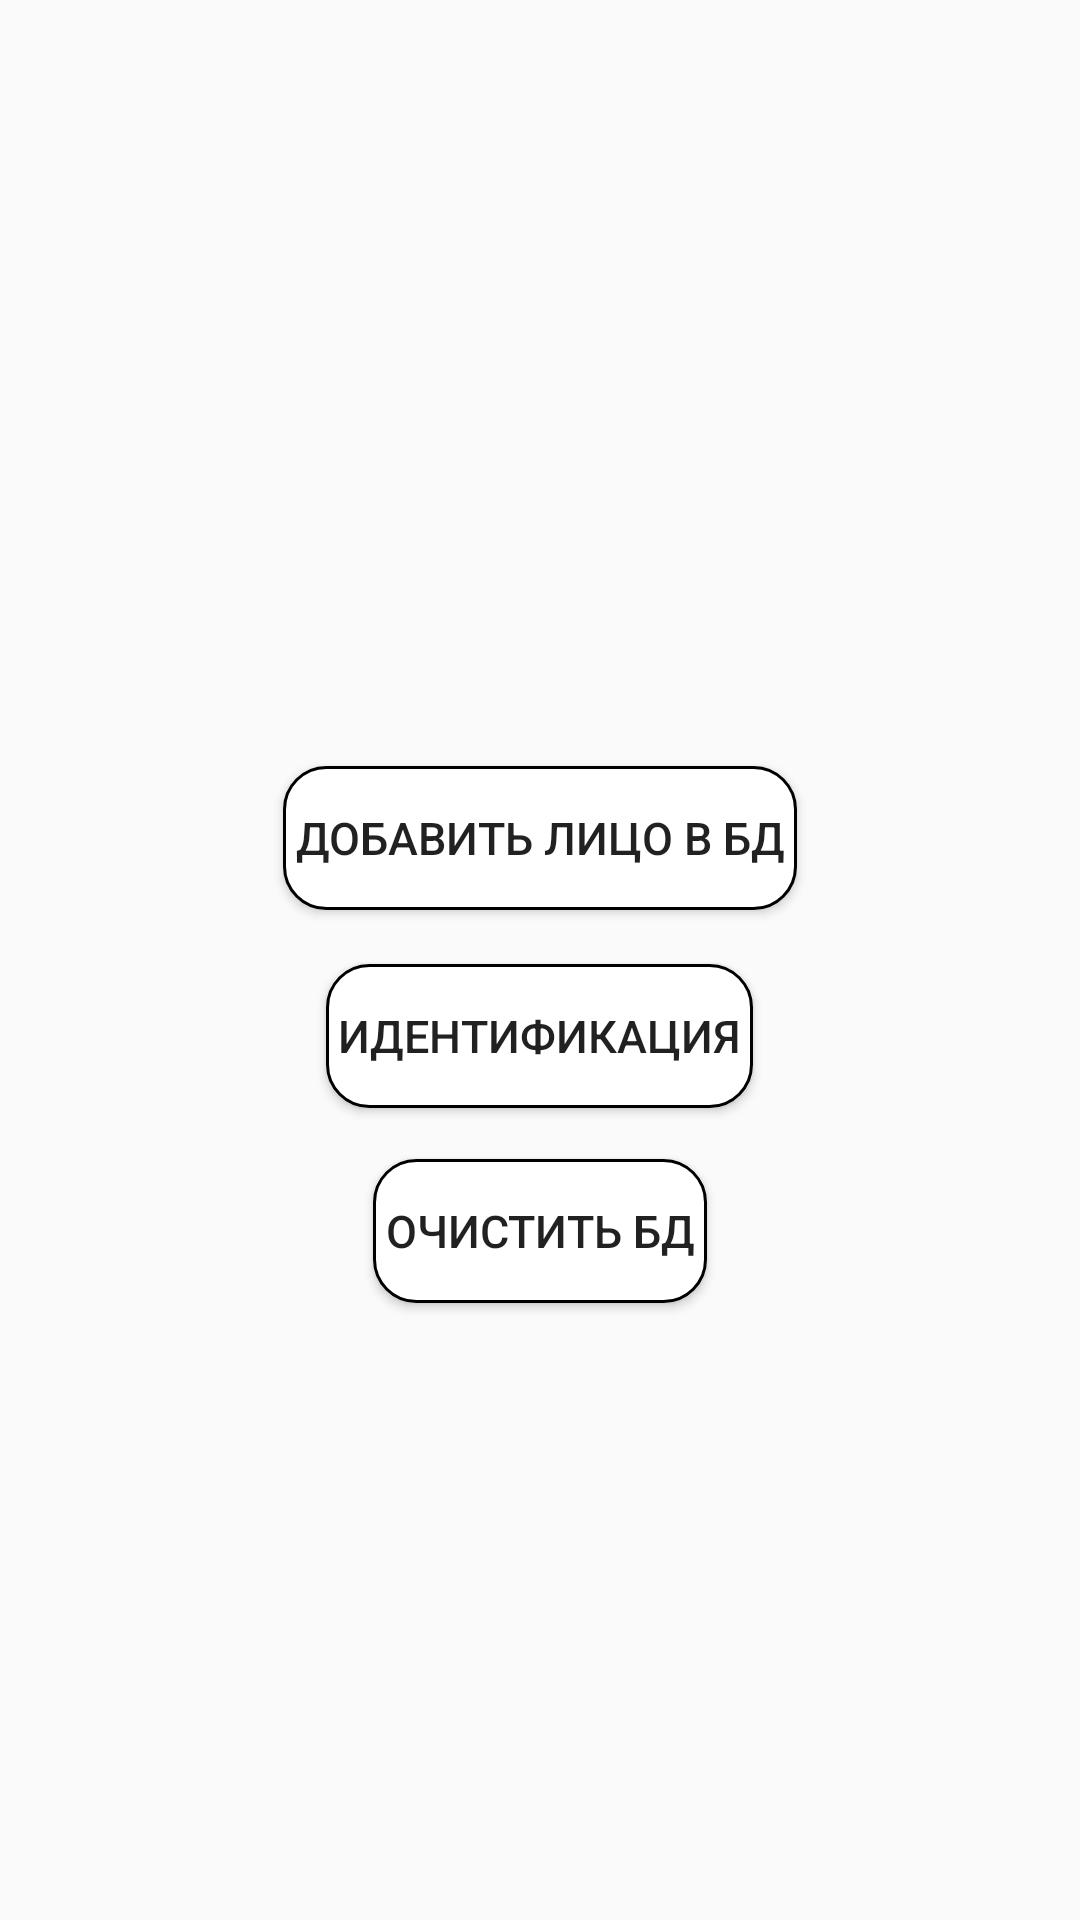

This screen was rendered from an Android layout file. Write that file and the resources it references.
<!-- AndroidManifest.xml: application theme AppTheme -->
<!-- res/layout/activity_start.xml -->
<?xml version="1.0" encoding="utf-8"?>
<RelativeLayout xmlns:android="http://schemas.android.com/apk/res/android"
    android:id="@+id/activity_start"
    android:layout_width="match_parent"
    android:layout_height="match_parent"
    android:gravity="center">


    <Button
        android:id="@+id/btnVerify"
        android:layout_width="wrap_content"
        android:layout_height="wrap_content"
        android:layout_alignParentTop="true"
        android:layout_centerHorizontal="true"
        android:layout_marginTop="50dp"
        android:background="@drawable/button_shape"
        android:padding="4dp"
        android:text="@string/btn_add_face"
        android:textSize="15sp"
        android:theme="@style/MyButton" />

    <Button
        android:id="@+id/btnMain"
        android:layout_width="wrap_content"
        android:layout_height="wrap_content"
        android:layout_below="@+id/btnVerify"
        android:layout_centerHorizontal="true"
        android:layout_marginTop="18dp"
        android:background="@drawable/button_shape"
        android:padding="4dp"
        android:text="@string/btn_verify"
        android:textSize="15sp"
        android:theme="@style/MyButton" />

    <Button
        android:id="@+id/btnDeleteAll"
        android:layout_width="wrap_content"
        android:layout_height="wrap_content"
        android:layout_below="@+id/btnMain"
        android:layout_centerHorizontal="true"
        android:layout_marginTop="17dp"
        android:background="@drawable/button_shape"
        android:padding="4dp"
        android:text="@string/btn_delete_all"
        android:textSize="15sp"
        android:theme="@style/MyButton" />
</RelativeLayout>
<!-- resources referenced by this layout -->
<resources>
  <!-- drawable button_shape (drawable) -->
  <?xml version="1.0" encoding="utf-8"?>
  <shape xmlns:android="http://schemas.android.com/apk/res/android" android:shape="rectangle" >
      <corners
          android:radius="14dp"
          />
      <gradient
          android:centerX="35%"
          android:centerColor="#ffffffff"
          android:startColor="#ffffffff"
          android:endColor="#ffffffff"
          android:type="linear"
          />
  
      <stroke
          android:width="1dp"
          android:color="#ff000000"
          />
  </shape>
  <string name="btn_add_face">Добавить лицо в БД</string>
  <string name="btn_delete_all">Очистить БД</string>
  <string name="btn_verify">Идентификация</string>
  <style name="MyButton" parent="Theme.AppCompat.Light">
          <item name="colorControlHighlight">@color/colorButton</item>
          <item name="colorButtonNormal">@color/colorButton1</item>
      </style>
  <style name="AppTheme" parent="Theme.AppCompat.Light.DarkActionBar">
          
          <item name="colorPrimary">@color/colorPrimary</item>
          <item name="colorPrimaryDark">@color/colorPrimaryDark</item>
          <item name="colorAccent">@color/colorAccent</item>
      </style>
  <color name="colorButton">#ffffff</color>
  <color name="colorButton1">#6b6b6b</color>
  <color name="colorPrimary">#3F51B5</color>
  <color name="colorPrimaryDark">#303F9F</color>
  <color name="colorAccent">#FF4081</color>
</resources>
